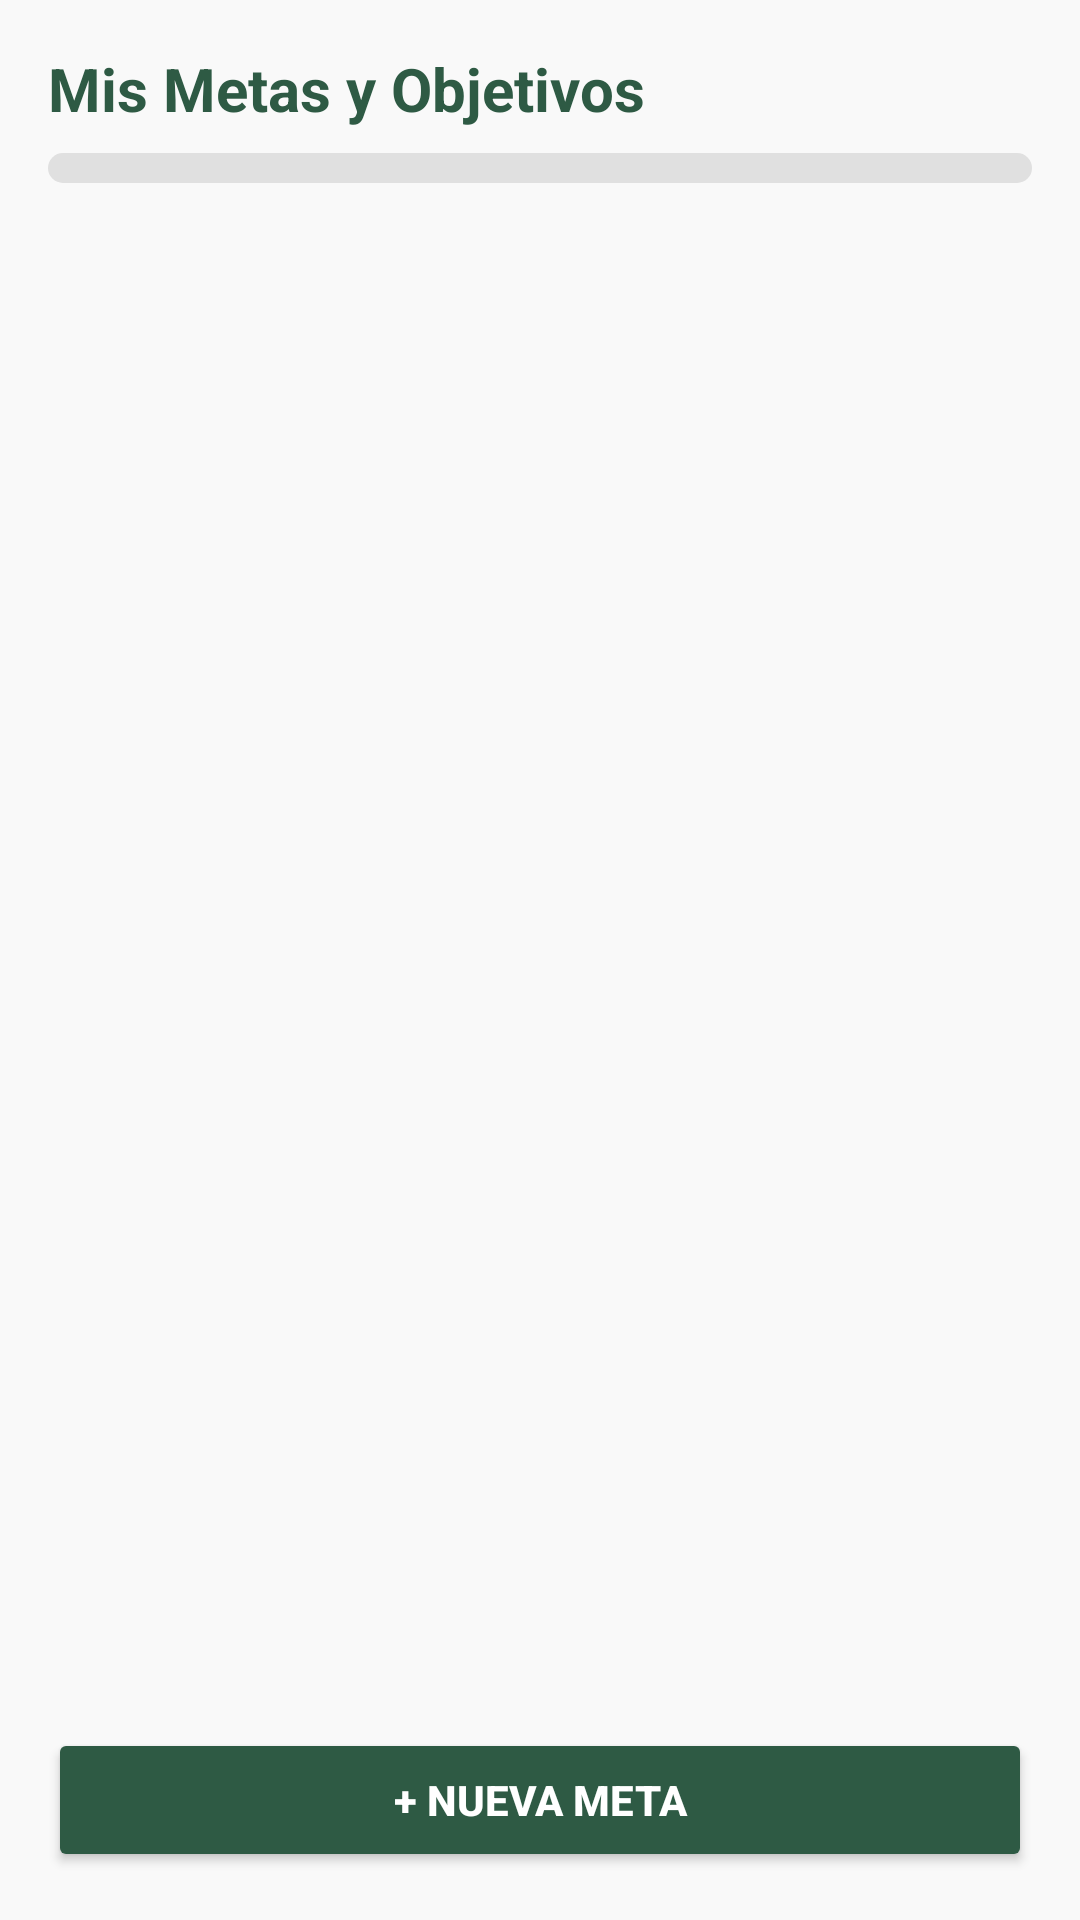

Write the Android layout XML for this screen, with the resource values it uses.
<!-- AndroidManifest.xml: application theme Theme.FutureNovaEPT -->
<!-- res/layout/activity_metas.xml -->
<?xml version="1.0" encoding="utf-8"?>
<RelativeLayout xmlns:android="http://schemas.android.com/apk/res/android"
    android:layout_width="match_parent"
    android:layout_height="match_parent"
    android:background="#F9F9F9"
    android:padding="16dp">

    <TextView
        android:id="@+id/tvHeaderMetas"
        android:layout_width="wrap_content"
        android:layout_height="wrap_content"
        android:text="Mis Metas y Objetivos"
        android:textSize="20sp"
        android:textStyle="bold"
        android:textColor="#2E5A44"
        android:layout_marginBottom="8dp"/>

    
    <ProgressBar
        android:id="@+id/progressBarMetas"
        style="?android:attr/progressBarStyleHorizontal"
        android:layout_width="match_parent"
        android:layout_height="10dp"
        android:layout_below="@id/tvHeaderMetas"
        android:layout_marginBottom="16dp"
        android:progressDrawable="@drawable/bg_progress" />

    <androidx.recyclerview.widget.RecyclerView
        android:id="@+id/recyclerMetas"
        android:layout_width="match_parent"
        android:layout_height="match_parent"
        android:layout_below="@id/progressBarMetas"
        android:layout_above="@id/btnAgregarMeta"
        android:layout_marginBottom="16dp"
        android:scrollbars="none"/>

    <Button
        android:id="@+id/btnAgregarMeta"
        android:layout_width="match_parent"
        android:layout_height="wrap_content"
        android:layout_alignParentBottom="true"
        android:text="+ Nueva Meta"
        android:backgroundTint="#2E5A44"
        android:textColor="@android:color/white"
        android:textStyle="bold"
        android:padding="12dp"/>

</RelativeLayout>
<!-- resources referenced by this layout -->
<resources>
  <!-- drawable bg_progress (drawable) -->
  <?xml version="1.0" encoding="utf-8"?>
  <layer-list xmlns:android="http://schemas.android.com/apk/res/android">
      <item android:id="@android:id/background">
          <shape><solid android:color="#E0E0E0"/><corners android:radius="5dp"/></shape>
      </item>
      <item android:id="@android:id/progress">
          <scale android:scaleWidth="100%">
              <shape><solid android:color="#2E5A44"/><corners android:radius="5dp"/></shape>
          </scale>
      </item>
  </layer-list>
  <style name="Theme.FutureNovaEPT" parent="Theme.MaterialComponents.DayNight.NoActionBar">
          
          <item name="colorPrimary">@color/purple_500</item>
          <item name="colorPrimaryVariant">@color/purple_700</item>
          <item name="colorOnPrimary">@color/white</item>
          
          <item name="colorSecondary">@color/teal_200</item>
          <item name="colorSecondaryVariant">@color/teal_700</item>
          <item name="colorOnSecondary">@color/black</item>
          
          <item name="android:statusBarColor">?attr/colorPrimaryVariant</item>
          
      </style>
  <color name="purple_500">#FF6200EE</color>
  <color name="purple_700">#FF3700B3</color>
  <color name="white">#FFFFFF</color>
  <color name="teal_200">#FF03DAC5</color>
  <color name="teal_700">#FF018786</color>
  <color name="black">#000000</color>
</resources>
